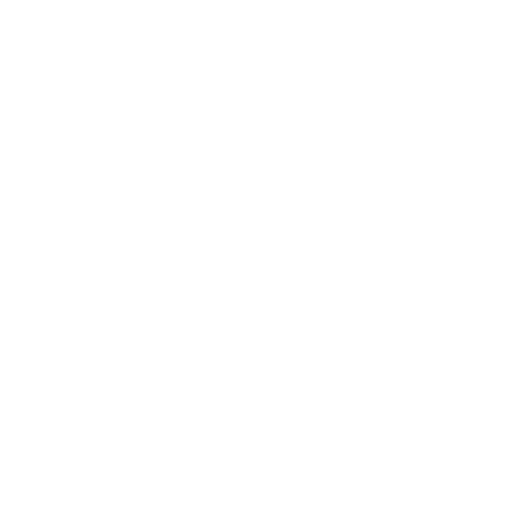
t = 0.00 s
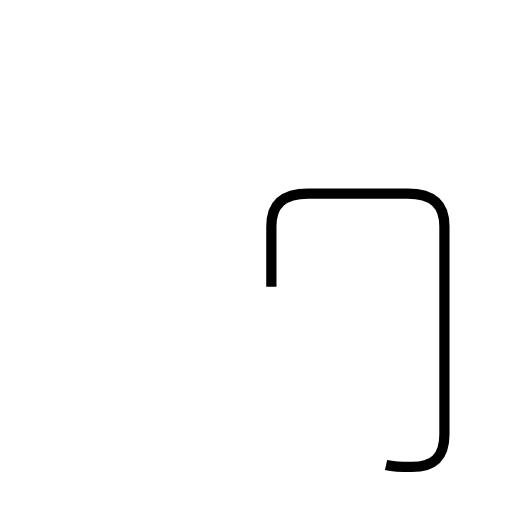
t = 1.64 s
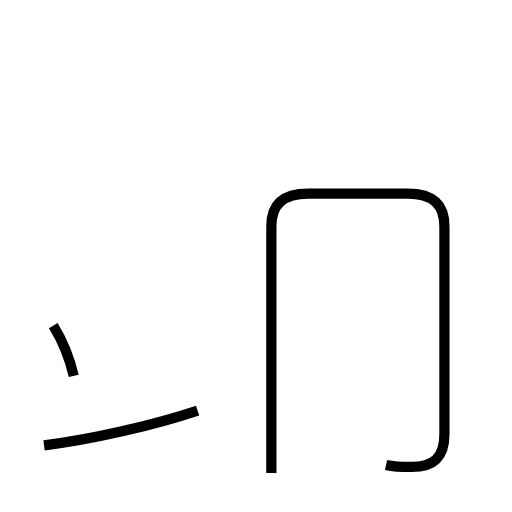
t = 2.81 s
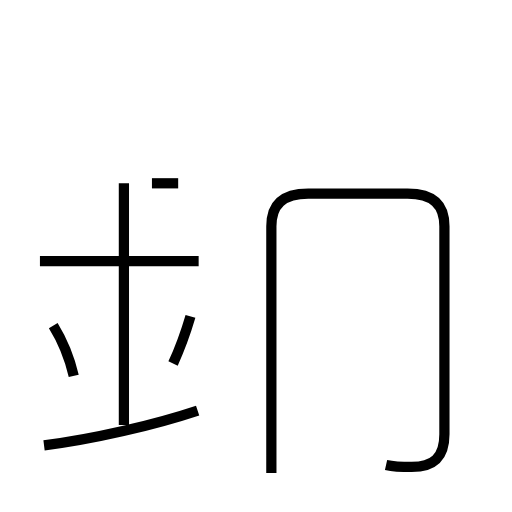
t = 4.21 s
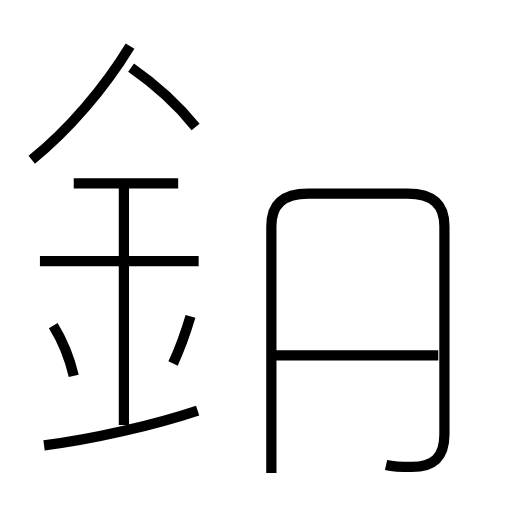
t = 5.61 s
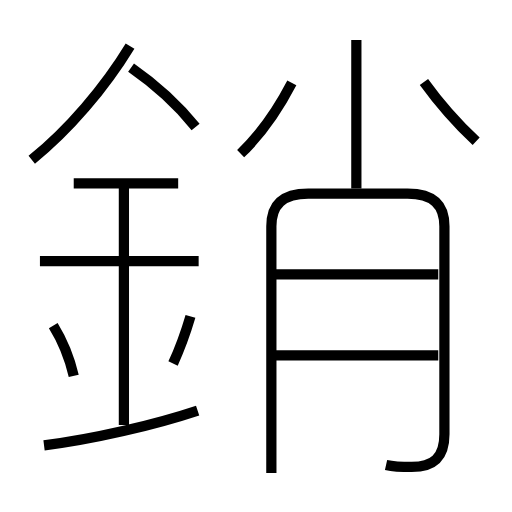
t = 7.01 s

The animated SVG that drew these frames (rendered in a browser with its animation timeline set to each time). Animation: 14 SMIL elements (animate=14); one cycle of 7.01 s.

<?xml version='1.0' encoding='utf-8'?>
<svg viewBox="0.0 -6.0 50.0 50.0" version="1.1" xmlns="http://www.w3.org/2000/svg"><rect x="-1000" y="-1000" width="2000" height="2000" stroke="white" fill="white" /><g style="fill:none;stroke:#000000;stroke-width:1"><path d="M 37.7 1.4 C 38.6 1.6 39.2 1.6 40.2 1.6 C 42.3 1.6 43.4 0.7 43.4 -1.6 L 43.4 -21.9 C 43.4 -24.0 42.3 -25.1 39.8 -25.1 L 30.1 -25.1 C 27.6 -25.1 26.5 -24.0 26.5 -21.9 L 26.5 2.2 " transform="translate(0.0 38.0)" stroke-dasharray="72.91545227117845" stroke-dashoffset="72.91545227117845"><animate attributeName="stroke-dashoffset" from="72.91545227117845" to="0" dur="2.1874635681353536s" begin="0s" fill="freeze" /></path><path d="M 4.3 -0.5 C 9.1 -1.1 15.1 -2.5 19.3 -3.9 " transform="translate(0.0 38.0)" stroke-dasharray="15.401698392634627" stroke-dashoffset="15.401698392634627"><animate attributeName="stroke-dashoffset" from="15.401698392634627" to="0" dur="0.46205095177903877s" begin="2.1874635681353536s" fill="freeze" /></path><path d="M 7.2 -7.3 C 6.8 -9.0 6.0 -10.9 5.2 -12.2 " transform="translate(0.0 38.0)" stroke-dasharray="5.312366148894571" stroke-dashoffset="5.312366148894571"><animate attributeName="stroke-dashoffset" from="5.312366148894571" to="0" dur="0.15937098446683715s" begin="2.6495145199143924s" fill="freeze" /></path><path d="M 12.1 -2.5 L 12.1 -26.1 " transform="translate(0.0 38.0)" stroke-dasharray="23.6" stroke-dashoffset="23.6"><animate attributeName="stroke-dashoffset" from="23.6" to="0" dur="0.708s" begin="2.8088855043812293s" fill="freeze" /></path><path d="M 16.9 -8.5 C 17.5 -9.8 18.1 -11.4 18.6 -13.1 " transform="translate(0.0 38.0)" stroke-dasharray="4.908265456390707" stroke-dashoffset="4.908265456390707"><animate attributeName="stroke-dashoffset" from="4.908265456390707" to="0" dur="0.1472479636917212s" begin="3.5168855043812295s" fill="freeze" /></path><path d="M 19.4 -18.5 L 3.9 -18.5 " transform="translate(0.0 38.0)" stroke-dasharray="15.499999999999998" stroke-dashoffset="15.499999999999998"><animate attributeName="stroke-dashoffset" from="15.499999999999998" to="0" dur="0.4649999999999999s" begin="3.6641334680729507s" fill="freeze" /></path><path d="M 17.4 -26.1 L 7.2 -26.1 " transform="translate(0.0 38.0)" stroke-dasharray="10.2" stroke-dashoffset="10.2"><animate attributeName="stroke-dashoffset" from="10.2" to="0" dur="0.306s" begin="4.129133468072951s" fill="freeze" /></path><path d="M 3.1 -28.4 C 6.7 -31.3 10.2 -35.4 12.7 -39.5 " transform="translate(0.0 38.0)" stroke-dasharray="14.743480756846328" stroke-dashoffset="14.743480756846328"><animate attributeName="stroke-dashoffset" from="14.743480756846328" to="0" dur="0.44230442270538983s" begin="4.435133468072951s" fill="freeze" /></path><path d="M 42.8 -9.3 L 26.9 -9.3 " transform="translate(0.0 38.0)" stroke-dasharray="15.899999999999999" stroke-dashoffset="15.899999999999999"><animate attributeName="stroke-dashoffset" from="15.899999999999999" to="0" dur="0.4769999999999999s" begin="4.8774378907783404s" fill="freeze" /></path><path d="M 19.1 -31.6 C 17.5 -33.6 15.1 -35.8 12.8 -37.4 " transform="translate(0.0 38.0)" stroke-dasharray="8.589881603654437" stroke-dashoffset="8.589881603654437"><animate attributeName="stroke-dashoffset" from="8.589881603654437" to="0" dur="0.2576964481096331s" begin="5.354437890778341s" fill="freeze" /></path><path d="M 42.8 -17.2 L 26.9 -17.2 " transform="translate(0.0 38.0)" stroke-dasharray="15.899999999999999" stroke-dashoffset="15.899999999999999"><animate attributeName="stroke-dashoffset" from="15.899999999999999" to="0" dur="0.4769999999999999s" begin="5.612134338887974s" fill="freeze" /></path><path d="M 23.5 -29.0 C 25.4 -30.8 27.2 -33.4 28.5 -35.9 " transform="translate(0.0 38.0)" stroke-dasharray="8.557460217431837" stroke-dashoffset="8.557460217431837"><animate attributeName="stroke-dashoffset" from="8.557460217431837" to="0" dur="0.2567238065229551s" begin="6.089134338887974s" fill="freeze" /></path><path d="M 34.8 -25.6 L 34.8 -40.1 " transform="translate(0.0 38.0)" stroke-dasharray="14.5" stroke-dashoffset="14.5"><animate attributeName="stroke-dashoffset" from="14.5" to="0" dur="0.435s" begin="6.345858145410929s" fill="freeze" /></path><path d="M 46.5 -30.2 C 44.8 -31.8 42.7 -34.2 41.4 -36.0" transform="translate(0.0 38.0)" stroke-dasharray="7.732889536609038" stroke-dashoffset="7.732889536609038"><animate attributeName="stroke-dashoffset" from="7.732889536609038" to="0" dur="0.23198668609827114s" begin="6.780858145410929s" fill="freeze" /></path></g></svg>
